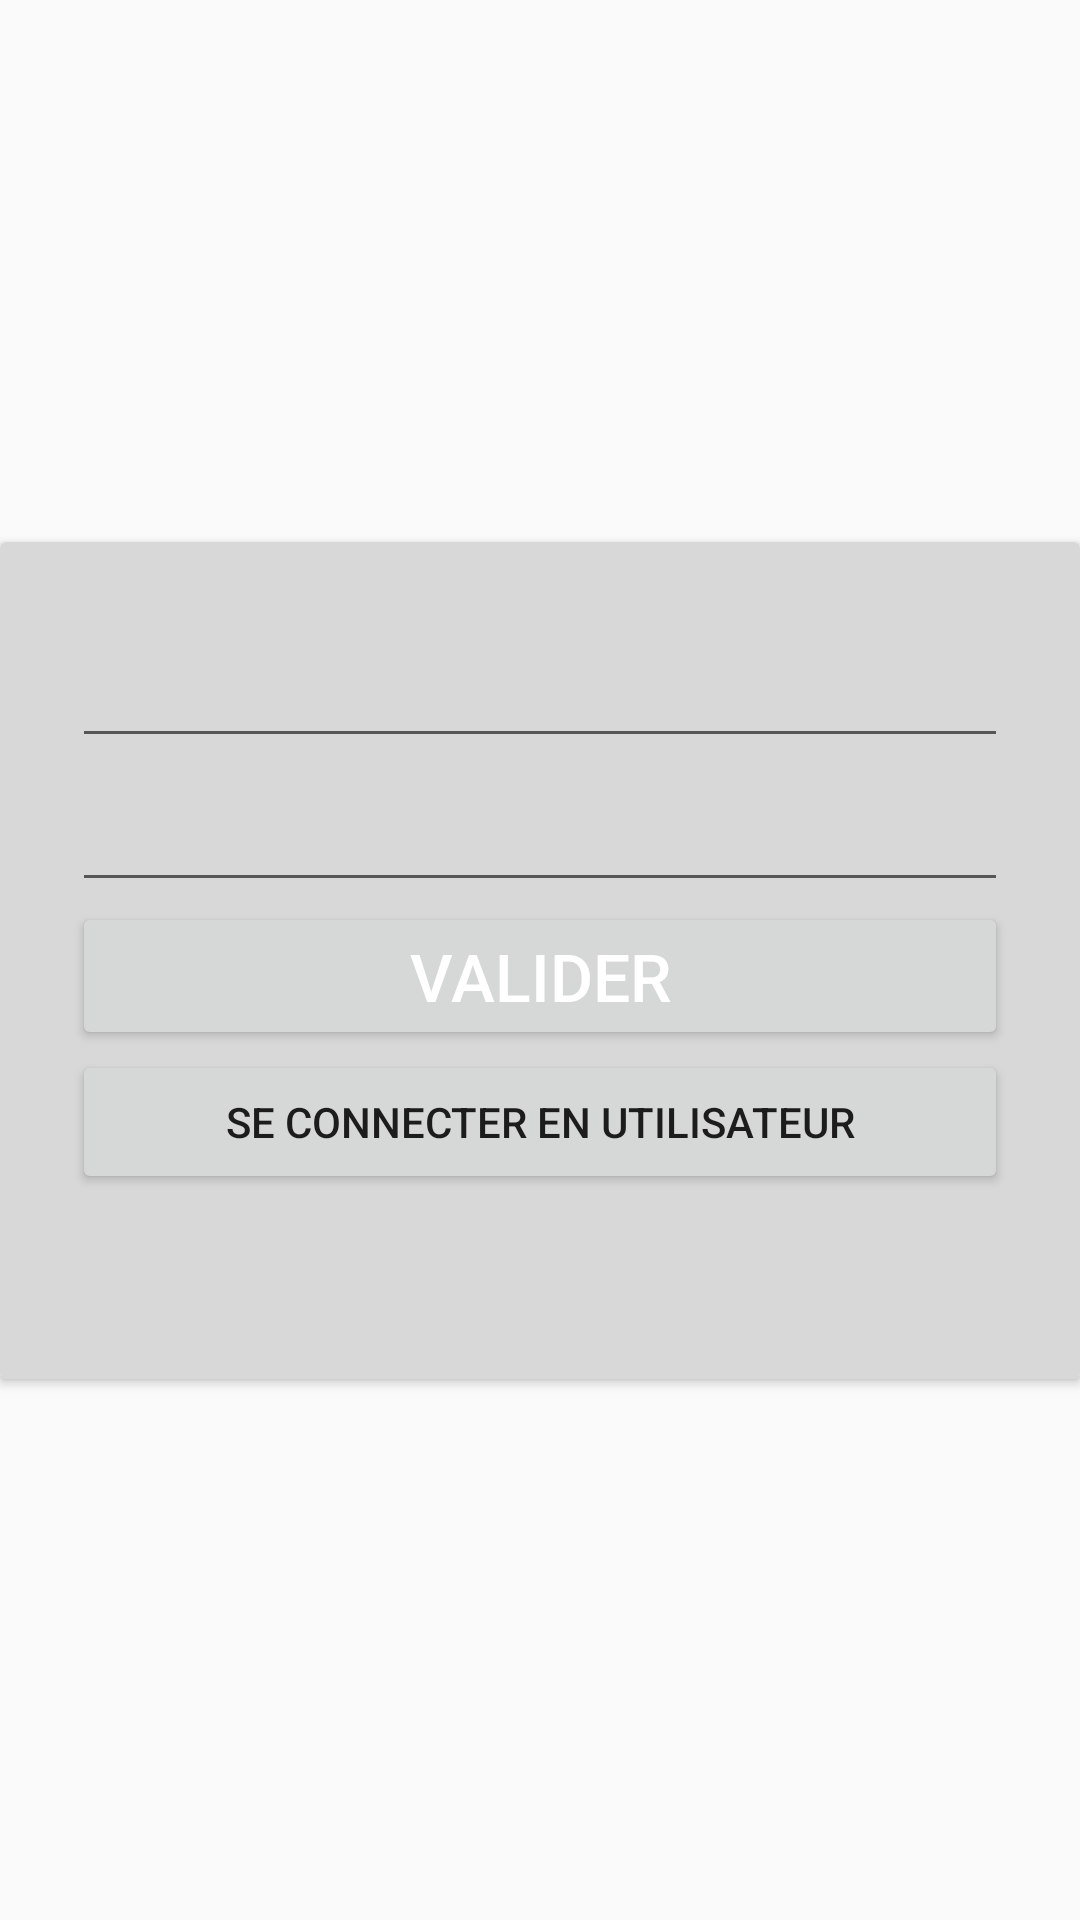

This screen was rendered from an Android layout file. Write that file and the resources it references.
<!-- AndroidManifest.xml: application theme Theme.AppCompat.DayNight.DarkActionBar -->
<!-- res/layout/activity2_page_admin.xml -->
<?xml version="1.0" encoding="utf-8"?>
<androidx.constraintlayout.widget.ConstraintLayout xmlns:android="http://schemas.android.com/apk/res/android"
    xmlns:app="http://schemas.android.com/apk/res-auto"
    xmlns:tools="http://schemas.android.com/tools"
    android:layout_width="match_parent"
    android:layout_height="match_parent"
    tools:context=".Main1_admins">

    <androidx.cardview.widget.CardView
        android:id="@+id/cardView"
        android:layout_width="match_parent"
        android:layout_height="wrap_content"
        app:cardBackgroundColor="#D8D8D8"
        app:layout_constraintBottom_toBottomOf="parent"
        app:layout_constraintEnd_toEndOf="parent"
        app:layout_constraintHorizontal_bias="0.5"
        app:layout_constraintStart_toStartOf="parent"
        app:layout_constraintTop_toTopOf="parent">

        <LinearLayout
            android:layout_width="match_parent"
            android:layout_height="279dp"
            android:orientation="vertical"
            android:padding="24dp">

            <EditText
                android:id="@+id/mail"
                android:layout_width="match_parent"
                android:layout_height="wrap_content"
                android:inputType="text"
                android:minHeight="48dp" />

            <EditText
                android:id="@+id/password"
                android:layout_width="match_parent"
                android:layout_height="wrap_content"
                android:inputType="text"
                android:minHeight="48dp" />

            <Button
                android:id="@+id/valider1"
                android:layout_width="match_parent"
                android:layout_height="wrap_content"
                android:layout_gravity="center_horizontal"
                android:orientation="vertical"
                android:textColor="@color/white"
                android:text="Valider"
                android:textSize="22sp" />

            <Button
                android:id="@+id/user"
                android:layout_width="match_parent"
                android:layout_height="wrap_content"
                android:text="Se connecter en utilisateur" />

        </LinearLayout>
    </androidx.cardview.widget.CardView>


</androidx.constraintlayout.widget.ConstraintLayout>
<!-- resources referenced by this layout -->
<resources>
  <color name="white">#FFFFFFFF</color>
</resources>
